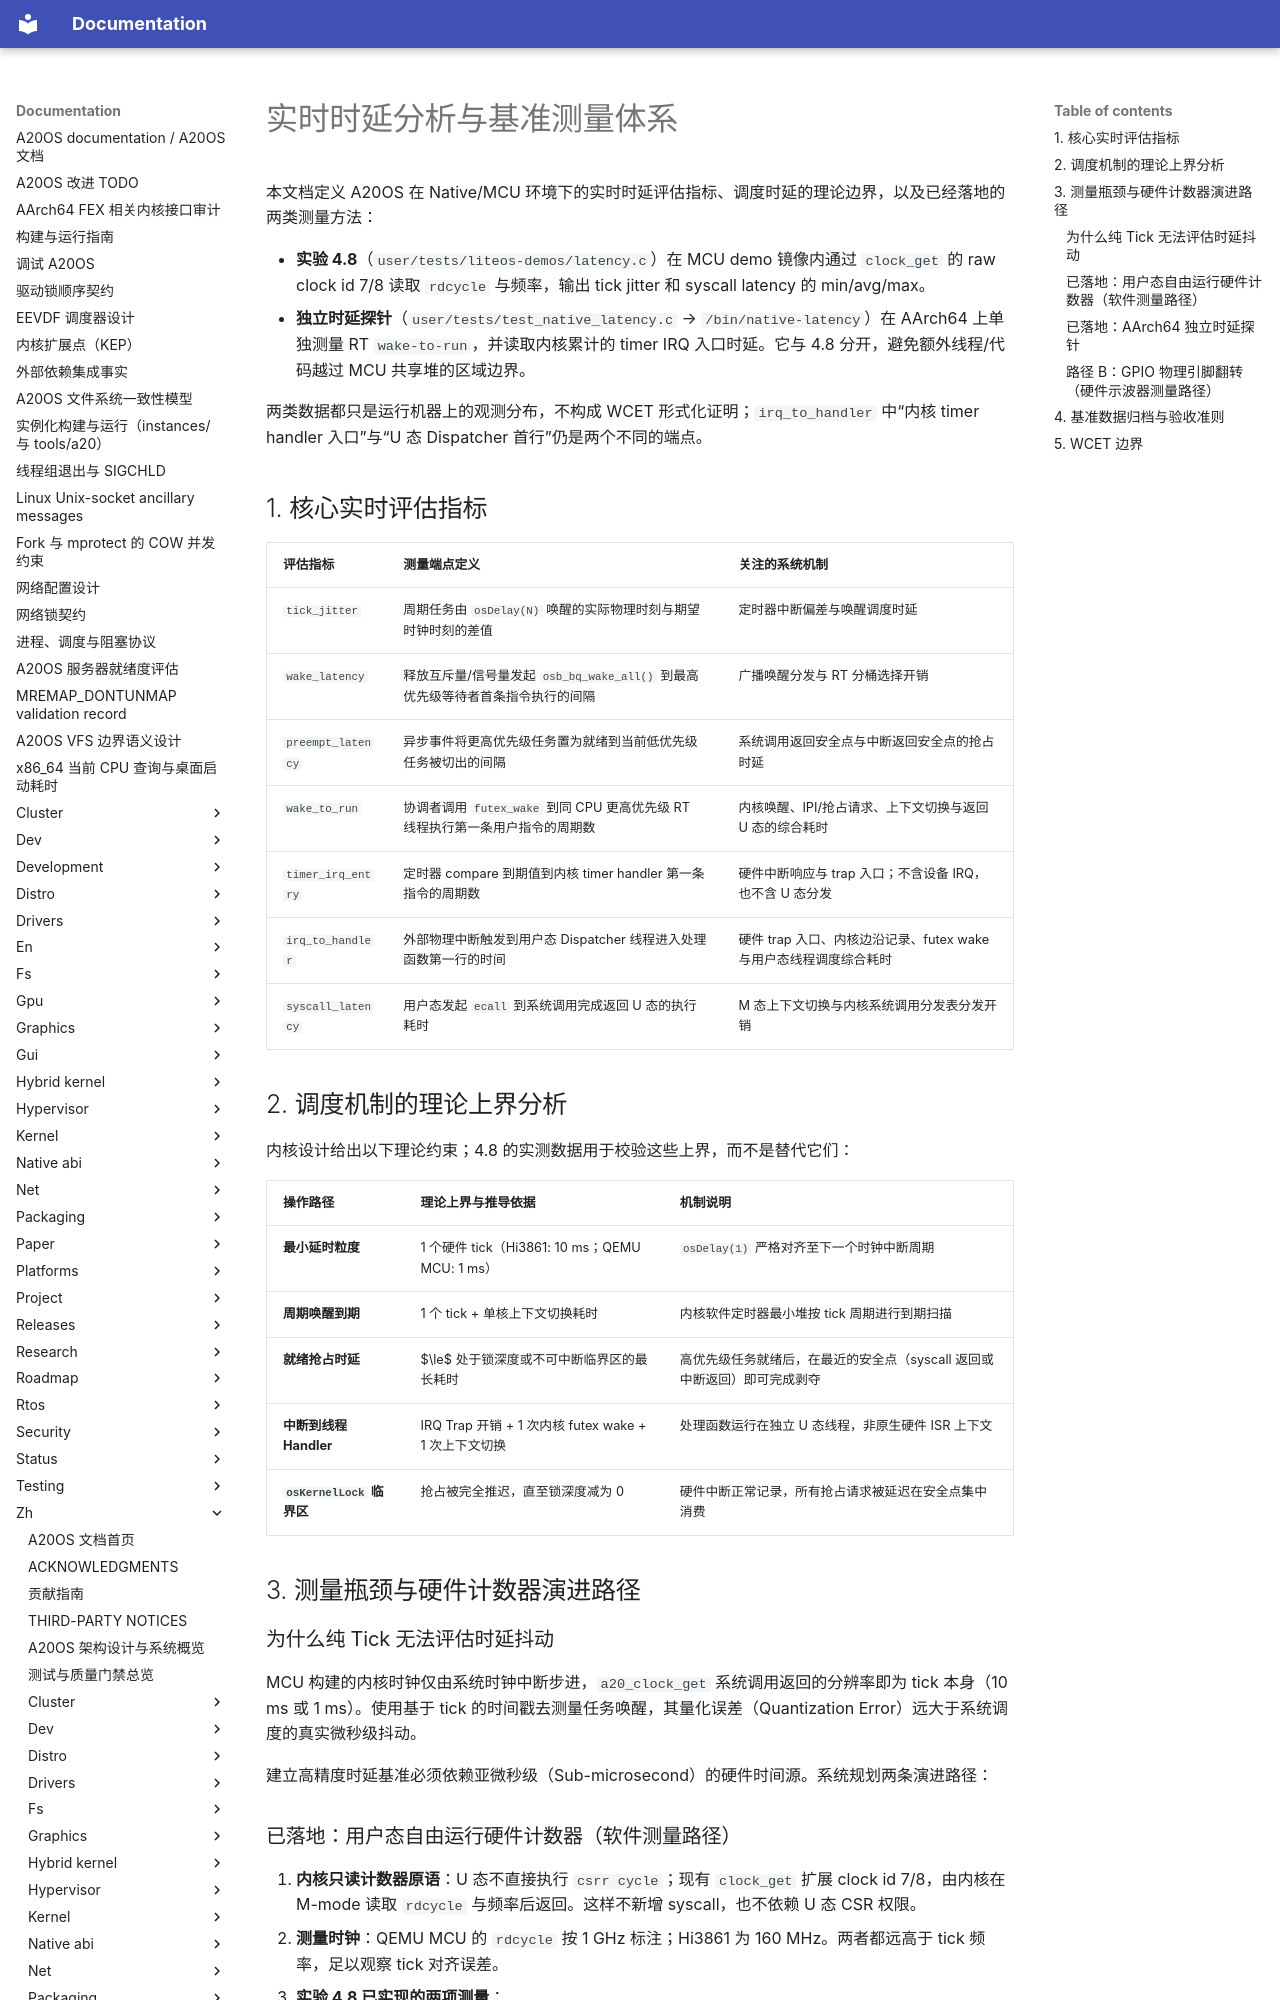

repository: fQwQf/A20OS · page: zh/rtos/latency/index.html · generator: mkdocs

# 实时时延分析与基准测量体系

本文档定义 A20OS 在 Native/MCU 环境下的实时时延评估指标、调度时延的理论边界，以及已经落地的两类测量方法：

- **实验 4.8**（`user/tests/liteos-demos/latency.c`）在 MCU demo 镜像内通过 `clock_get` 的 raw clock id 7/8 读取 `rdcycle` 与频率，输出 tick jitter 和 syscall latency 的 min/avg/max。
- **独立时延探针**（`user/tests/test_native_latency.c` → `/bin/native-latency`）在 AArch64 上单独测量 RT `wake-to-run`，并读取内核累计的 timer IRQ 入口时延。它与 4.8 分开，避免额外线程/代码越过 MCU 共享堆的区域边界。

两类数据都只是运行机器上的观测分布，不构成 WCET 形式化证明；`irq_to_handler` 中“内核 timer handler 入口”与“U 态 Dispatcher 首行”仍是两个不同的端点。

## 1. 核心实时评估指标

| 评估指标 | 测量端点定义 | 关注的系统机制 |
|---|---|---|
| `tick_jitter` | 周期任务由 `osDelay(N)` 唤醒的实际物理时刻与期望时钟时刻的差值 | 定时器中断偏差与唤醒调度时延 |
| `wake_latency` | 释放互斥量/信号量发起 `osb_bq_wake_all()` 到最高优先级等待者首条指令执行的间隔 | 广播唤醒分发与 RT 分桶选择开销 |
| `preempt_latency` | 异步事件将更高优先级任务置为就绪到当前低优先级任务被切出的间隔 | 系统调用返回安全点与中断返回安全点的抢占时延 |
| `wake_to_run` | 协调者调用 `futex_wake` 到同 CPU 更高优先级 RT 线程执行第一条用户指令的周期数 | 内核唤醒、IPI/抢占请求、上下文切换与返回 U 态的综合耗时 |
| `timer_irq_entry` | 定时器 compare 到期值到内核 timer handler 第一条指令的周期数 | 硬件中断响应与 trap 入口；不含设备 IRQ，也不含 U 态分发 |
| `irq_to_handler` | 外部物理中断触发到用户态 Dispatcher 线程进入处理函数第一行的时间 | 硬件 trap 入口、内核边沿记录、futex wake 与用户态线程调度综合耗时 |
| `syscall_latency` | 用户态发起 `ecall` 到系统调用完成返回 U 态的执行耗时 | M 态上下文切换与内核系统调用分发表分发开销 |

## 2. 调度机制的理论上界分析

内核设计给出以下理论约束；4.8 的实测数据用于校验这些上界，而不是替代它们：

| 操作路径 | 理论上界与推导依据 | 机制说明 |
|---|---|---|
| **最小延时粒度** | 1 个硬件 tick（Hi3861: 10 ms；QEMU MCU: 1 ms） | `osDelay(1)` 严格对齐至下一个时钟中断周期 |
| **周期唤醒到期** | 1 个 tick + 单核上下文切换耗时 | 内核软件定时器最小堆按 tick 周期进行到期扫描 |
| **就绪抢占时延** | $\le$ 处于锁深度或不可中断临界区的最长耗时 | 高优先级任务就绪后，在最近的安全点（syscall 返回或中断返回）即可完成剥夺 |
| **中断到线程 Handler** | IRQ Trap 开销 + 1 次内核 futex wake + 1 次上下文切换 | 处理函数运行在独立 U 态线程，非原生硬件 ISR 上下文 |
| **`osKernelLock` 临界区** | 抢占被完全推迟，直至锁深度减为 0 | 硬件中断正常记录，所有抢占请求被延迟在安全点集中消费 |

## 3. 测量瓶颈与硬件计数器演进路径

### 为什么纯 Tick 无法评估时延抖动

MCU 构建的内核时钟仅由系统时钟中断步进，`a20_clock_get` 系统调用返回的分辨率即为 tick 本身（10 ms 或 1 ms）。使用基于 tick 的时间戳去测量任务唤醒，其量化误差（Quantization Error）远大于系统调度的真实微秒级抖动。

建立高精度时延基准必须依赖亚微秒级（Sub-microsecond）的硬件时间源。系统规划两条演进路径：
